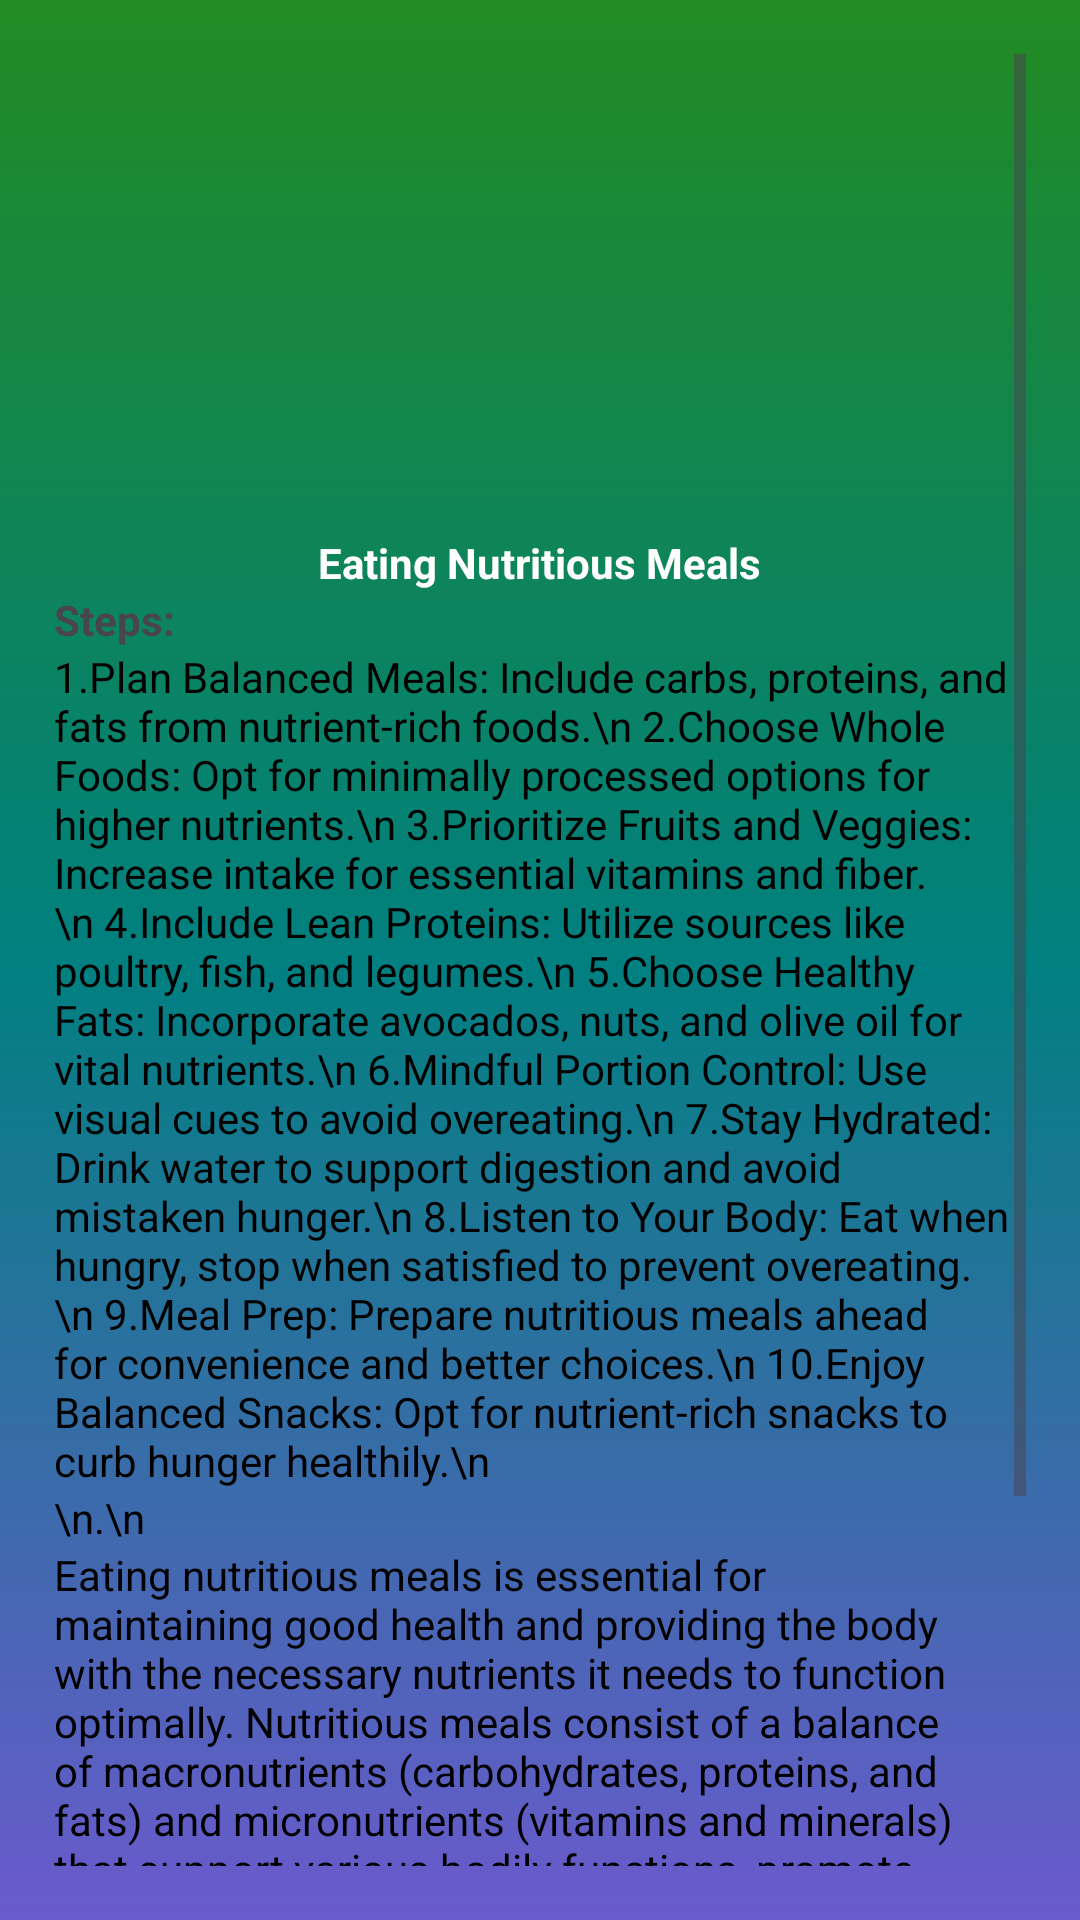

The Android layout XML behind this screen, and the referenced resources:
<!-- AndroidManifest.xml: application theme Theme.ProjectPro -->
<!-- res/layout/activity_cat_cow.xml -->
<?xml version="1.0" encoding="utf-8"?>
<androidx.constraintlayout.widget.ConstraintLayout xmlns:android="http://schemas.android.com/apk/res/android"
    xmlns:app="http://schemas.android.com/apk/res-auto"
    xmlns:tools="http://schemas.android.com/tools"
    android:layout_width="match_parent"
    android:layout_height="match_parent"
    android:padding="18dp"
    android:background="@drawable/login_background"
    tools:context=".CatCowActivity">
    <ScrollView
        android:layout_width="match_parent"
        android:layout_height="match_parent"
        tools:ignore="UselessParent">
        <LinearLayout
            android:layout_width="match_parent"
            android:layout_height="wrap_content"
            android:gravity="center"
            android:orientation="vertical">
            <ImageView
                android:layout_width="160dp"
                android:layout_height="160dp"
                android:src="@drawable/img_1"
                tools:ignore="ContentDescription">

            </ImageView>
            <TextView
                android:layout_width="wrap_content"
                android:layout_height="wrap_content"
                android:gravity="center"
                android:text="Eating Nutritious Meals"
                android:textStyle="bold"
                android:textColor="@color/white"
                />
            <TextView
                android:layout_width="match_parent"
                android:layout_height="wrap_content"

                android:text="Steps:"
                android:textStyle="bold"
                tools:ignore="HardcodedText" />
            <TextView
                android:layout_width="match_parent"
                android:layout_height="wrap_content"
                android:textColor="@color/black"
                android:text="1.Plan Balanced Meals: Include carbs, proteins, and fats from nutrient-rich foods.\n
2.Choose Whole Foods: Opt for minimally processed options for higher nutrients.\n
3.Prioritize Fruits and Veggies: Increase intake for essential vitamins and fiber.\n
4.Include Lean Proteins: Utilize sources like poultry, fish, and legumes.\n
5.Choose Healthy Fats: Incorporate avocados, nuts, and olive oil for vital nutrients.\n
6.Mindful Portion Control: Use visual cues to avoid overeating.\n
7.Stay Hydrated: Drink water to support digestion and avoid mistaken hunger.\n
8.Listen to Your Body: Eat when hungry, stop when satisfied to prevent overeating.\n
9.Meal Prep: Prepare nutritious meals ahead for convenience and better choices.\n
10.Enjoy Balanced Snacks: Opt for nutrient-rich snacks to curb hunger healthily.\n"/>
            <TextView
                android:layout_width="match_parent"
                android:textColor="@color/black"
                android:layout_height="wrap_content"
                android:text="\n.\n"/>

            <TextView
                android:layout_width="match_parent"
                android:layout_height="wrap_content"
                android:textColor="@color/black"
                android:text="Eating nutritious meals is essential for maintaining good health and providing the body with the necessary nutrients it needs to function optimally. Nutritious meals consist of a balance of macronutrients (carbohydrates, proteins, and fats) and micronutrients (vitamins and minerals) that support various bodily functions, promote energy levels, and contribute to overall well-being. Incorporating a variety of whole foods, including fruits, vegetables, lean proteins, whole grains, and healthy fats, can help ensure that you're getting the nutrients your body needs to thrive." />
            <Button
                android:layout_width="wrap_content"
                android:layout_height="wrap_content"
                android:text="HealthyHab"
                android:layout_marginRight="10dp"
                android:backgroundTint="@color/black"
                android:textColor="@color/white"
                android:gravity="center"
                android:padding="18dp"
                android:textSize="20sp"
                android:id="@+id/yog1"
                android:onClick="yog1"

                />



        </LinearLayout>

    </ScrollView>

</androidx.constraintlayout.widget.ConstraintLayout>
<!-- resources referenced by this layout -->
<resources>
  <color name="black">#FF000000</color>
  <color name="white">#FFFFFFFF</color>
  <!-- drawable login_background (drawable) -->
  <?xml version="1.0" encoding="utf-8"?>
  
  <shape xmlns:android="http://schemas.android.com/apk/res/android">
      <gradient android:type="linear" android:angle="100"
          android:startColor="@color/green"
          android:centerColor="@color/blue"
          android:endColor="@color/purple"/>
  
  </shape>
  <style name="Theme.ProjectPro" parent="Base.Theme.ProjectPro" />
  <color name="green">#228B22</color>
  <color name="blue">#008080</color>
  <color name="purple">#6A5ACD</color>
  <style name="Base.Theme.ProjectPro" parent="Theme.Material3.DayNight.NoActionBar">
          
          
      </style>
</resources>
